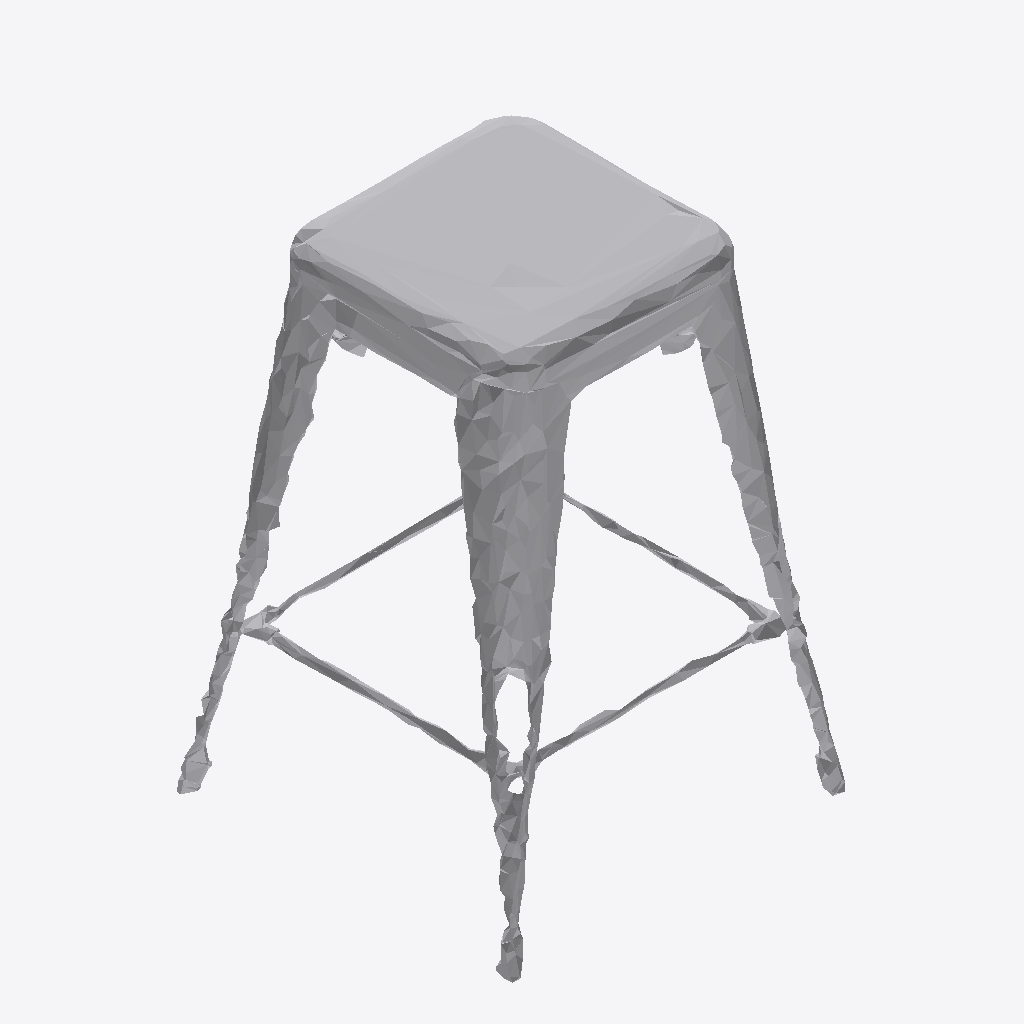
Isometric view of an IFC building model (IFC-SPF (STEP), schema IFC4, length unit metre), seen from the south-west, elements coloured by IFC class: 1 other element (light grey).
Extent 0.7 m × 0.7 m × 1.0 m (x, y, z). Storeys (1): Ground Floor at 0.00 m. Elements (1): 1 IfcFurniture.

HEADER;
FILE_DESCRIPTION(('ViewDefinition [CoordinationView]'),'2;1');
FILE_NAME('','2026-07-12T15:55:22',(''),(''),'IfcOpenShell 0.8.0','IfcOpenShell 0.8.0','');
FILE_SCHEMA(('IFC4'));
ENDSEC;
DATA;
#17=IFCPROJECT('31NyrDpmH2CROBvESgZatK',#5,'Office Project',$,$,$,$,(#15),#10);
#20=IFCSITE('2roQL433DChB$8slvWxht7',#5,'Site',$,$,#19,$,$,.ELEMENT.,$,$,$,$,$);
#22=IFCBUILDING('34zjhCv2fE6O4HU8Wt9qxp',#5,'Building',$,$,#21,$,$,.ELEMENT.,$,$,$);
#24=IFCBUILDINGSTOREY('2cW0sW4Hj8Q8$RLWsf3viL',#5,'Ground Floor',$,$,#23,$,$,.ELEMENT.,0.0);
#35=IFCFURNITURE('1b$YJpgOr4MQ9vEfL3gKJ_',#5,'stool',$,$,#34,#31,$,$);
ENDSEC;
